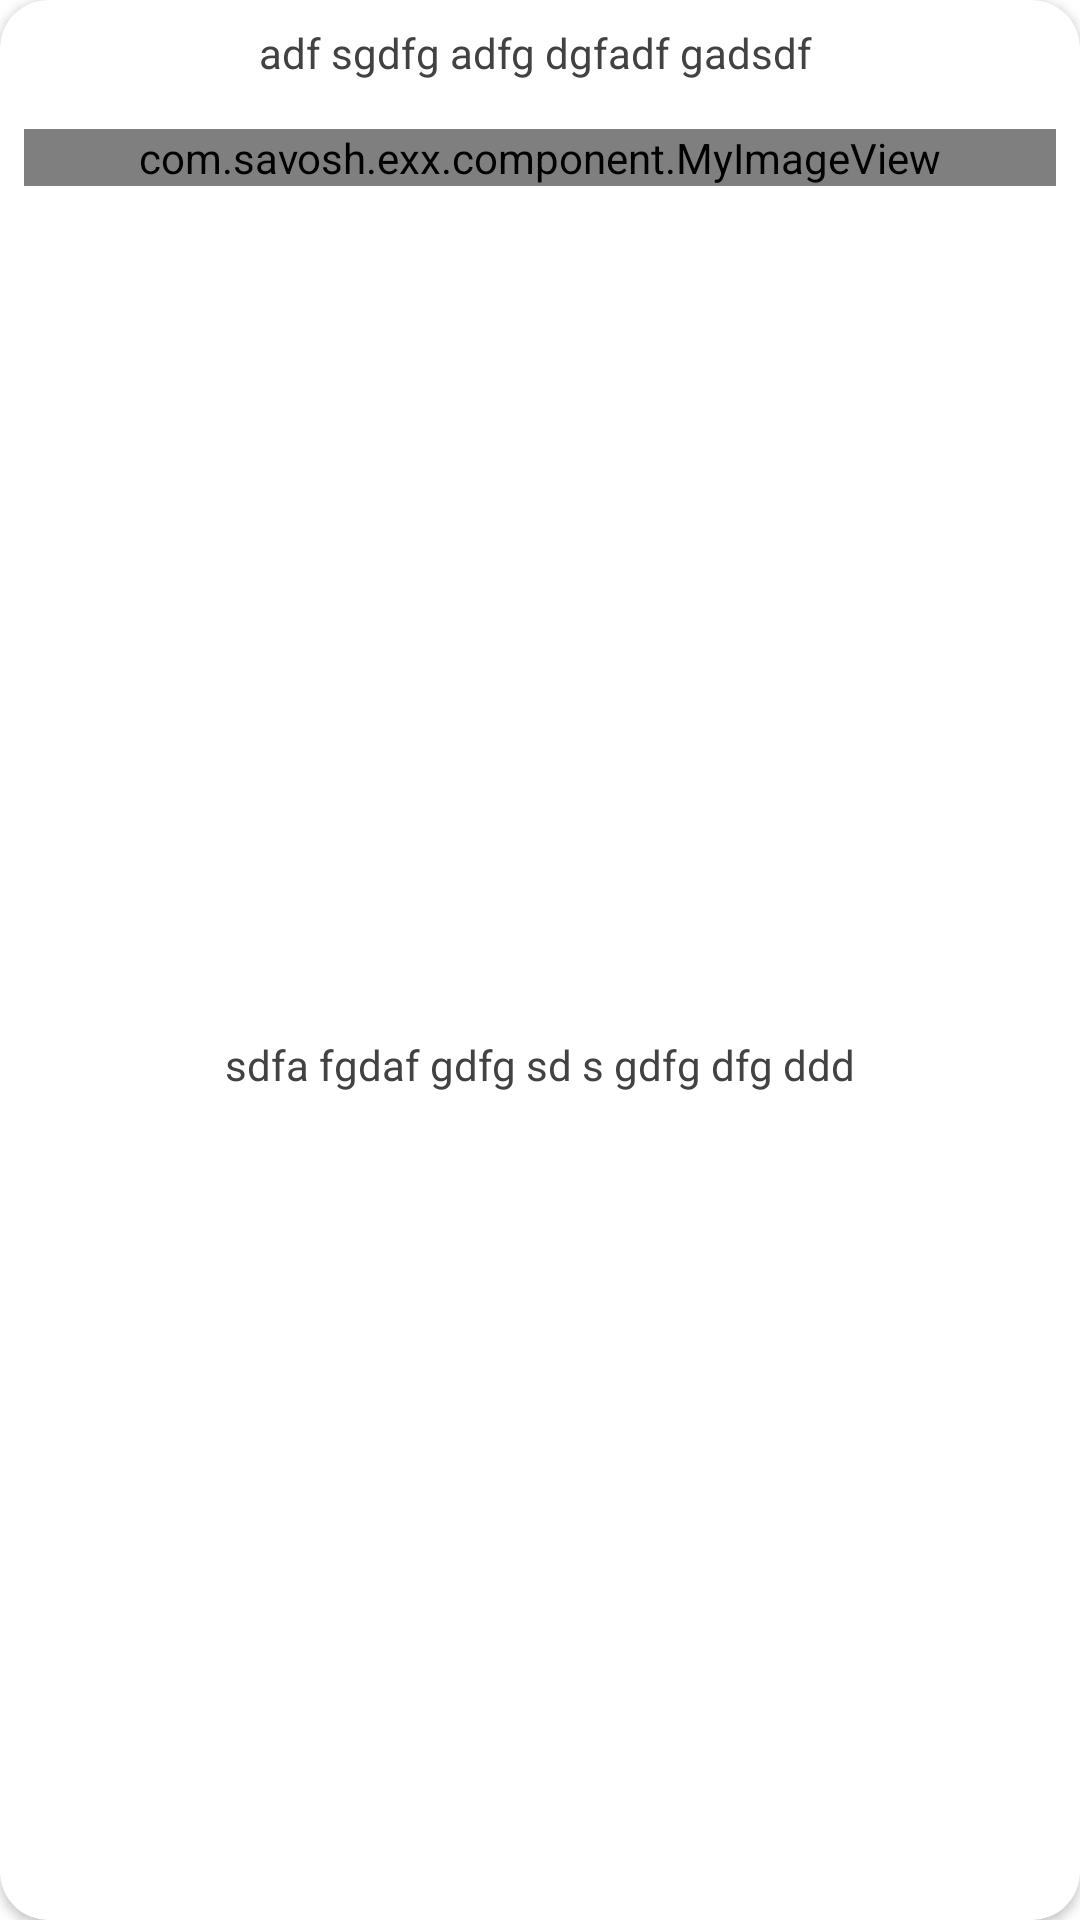

This screen was rendered from an Android layout file. Write that file and the resources it references.
<!-- AndroidManifest.xml: fallback theme Theme.MaterialComponents.DayNight.NoActionBar -->
<!-- res/layout/exx11_list_view_item.xml -->
<?xml version="1.0" encoding="utf-8"?>
<android.support.v7.widget.CardView
        xmlns:android="http://schemas.android.com/apk/res/android"
        xmlns:card_view="http://schemas.android.com/apk/res-auto"
        android:layout_width="match_parent"
        android:layout_height="match_parent"
        android:background="@color/four_ic_background"
        card_view:cardCornerRadius="@dimen/default_radius">

    <RelativeLayout android:layout_width="match_parent"
                    android:layout_height="match_parent">

        <TextView
                android:id="@+id/eleven_list_view_item_header"
                android:layout_width="match_parent"
                android:layout_height="wrap_content"
                android:layout_alignParentTop="true"
                android:gravity="center"
                android:padding="@dimen/default_padding"
                android:textColor="@color/cardview_dark_background"
                android:text="adf sgdfg adfg dgfadf gadsdf "/>

        <com.savosh.exx.component.MyImageView
                android:id="@+id/eleven_list_view_item_img"
                android:layout_width="match_parent"
                android:layout_height="wrap_content"
                android:layout_below="@id/eleven_list_view_item_header"
                android:layout_margin="@dimen/default_margin"
                android:scaleType="fitCenter"
                android:adjustViewBounds="true"
                android:src="@android:drawable/ic_menu_add"/>


        <TextView
                android:id="@+id/eleven_list_view_item_footer"
                android:layout_width="match_parent"
                android:layout_height="wrap_content"
                android:layout_below="@id/eleven_list_view_item_img"
                android:layout_alignParentBottom="true"
                android:gravity="center"
                android:padding="@dimen/default_padding"
                android:textColor="@color/cardview_dark_background"
                android:text="sdfa fgdaf gdfg sd s gdfg dfg ddd"/>


    </RelativeLayout>
</android.support.v7.widget.CardView>
<!-- resources referenced by this layout -->
<resources>
  <color name="four_ic_background">#95d5d100</color>
  <dimen name="default_margin">8dp</dimen>
  <dimen name="default_padding">8dp</dimen>
  <dimen name="default_radius">16dp</dimen>
</resources>
